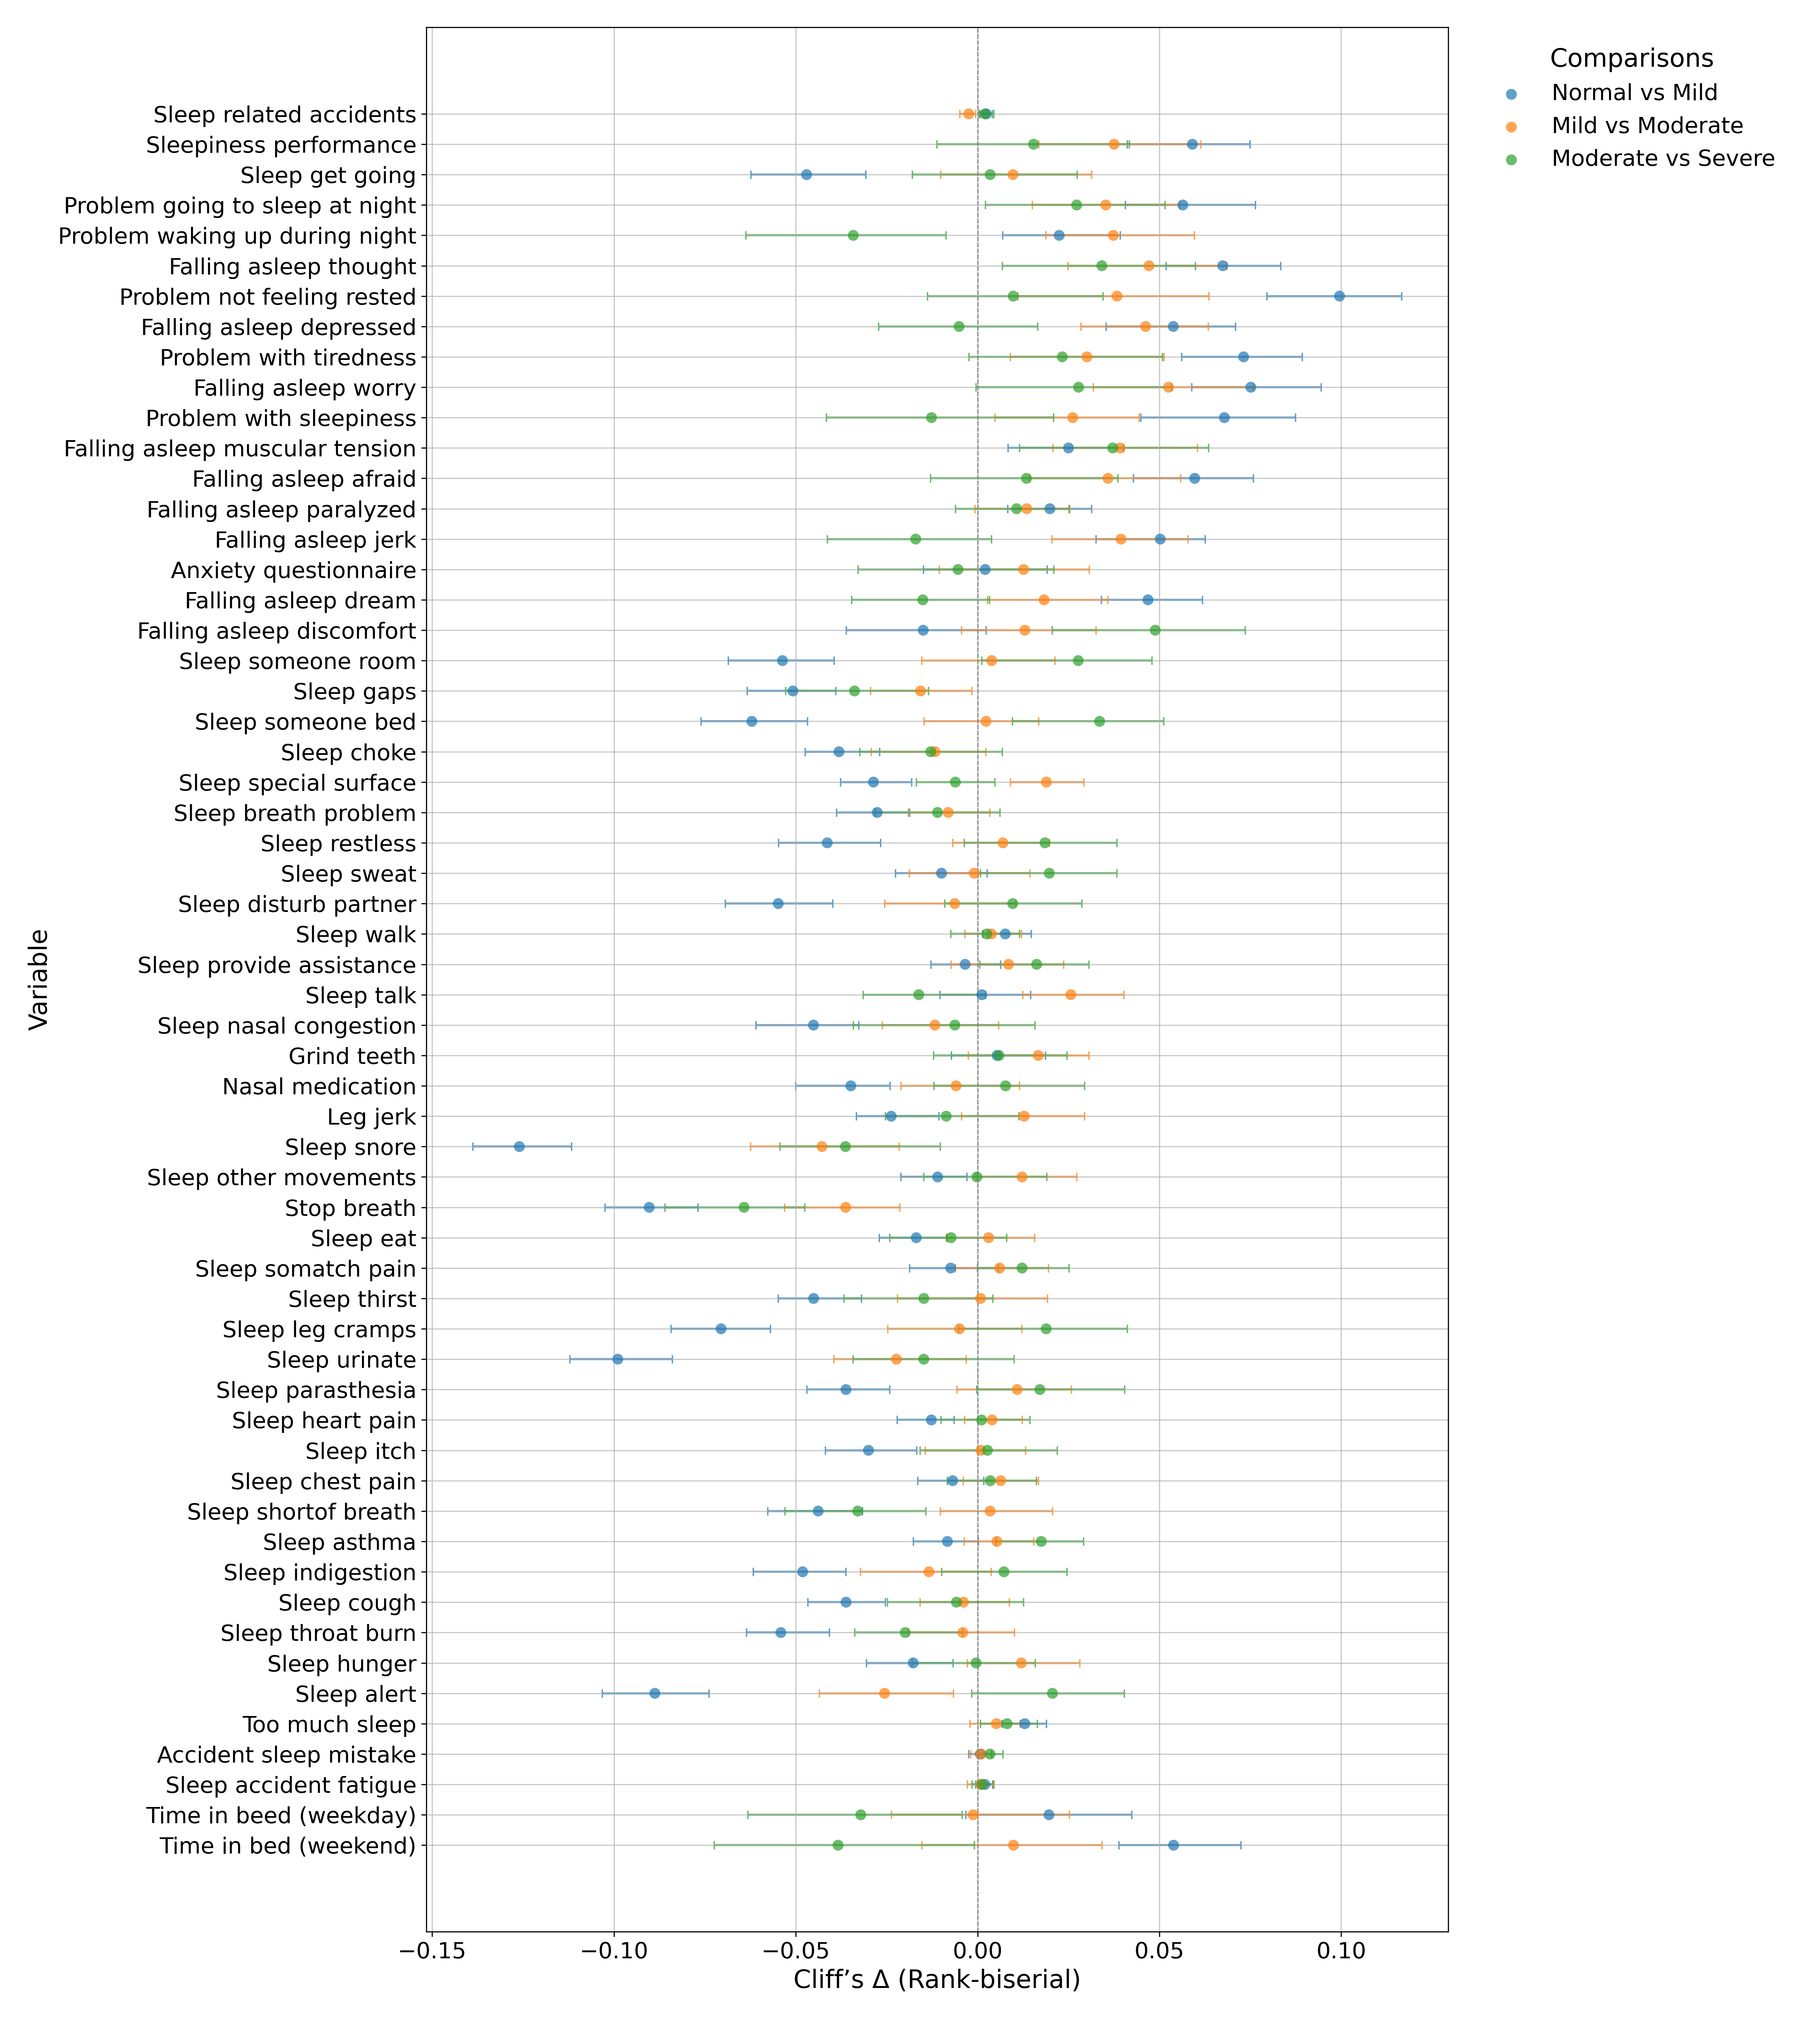

Source data for this figure (header and first rows):
variable, group1_code, group2_code, group1, group2, n1, n2, U_stat, cliffs_delta, rank_biserial, ci_95%_lower, ci_95%_upper, ci, p_value, p_adj
Sleep related accidents, 0, 1, Normal, Mild, 6930, 7069, 24551340, 0.002338, 0.002338, 0.000682, 0.004057, [0.0006819891414600709, 0.00405742906909…, 0.00633, 0.01899
Sleep related accidents, 1, 2, Mild, Moderate, 7069, 3657, 12894434, -0.002416, -0.002416, -0.004824, -0.0004772, [-0.004824187402637999, -0.0004771707516…, 0.01206, 0.02412
Sleep related accidents, 2, 3, Moderate, Severe, 3657, 2882, 5280789, 0.002097, 0.002097, 0.0003818, 0.00447, [0.0003817695266386159, 0.00447048163883…, 0.1178, 0.1178
Sleepiness performance, 0, 1, Normal, Mild, 6930, 7069, 25941128, 0.05908, 0.05908, 0.0412, 0.07492, [0.041195358491652165, 0.074921246292727…, 9.224542301660788e-10, 2.7673626904982366e-09
Sleepiness performance, 1, 2, Mild, Moderate, 7069, 3657, 13410896, 0.03754, 0.03754, 0.01683, 0.06144, [0.016828802406436836, 0.061439273750409…, 0.001209, 0.002417
Sleepiness performance, 2, 3, Moderate, Severe, 3657, 2882, 5350827, 0.01539, 0.01539, -0.01113, 0.04172, [-0.011127958093544327, 0.04172099812571…, 0.277, 0.277
Sleep get going, 0, 1, Normal, Mild, 10462, 9554, 47626846, -0.04702, -0.04702, -0.06238, -0.03069, [-0.06237656915762847, -0.03069451918997…, 2.906325555033188e-09, 8.718976665099564e-09
Sleep get going, 1, 2, Mild, Moderate, 9554, 4840, 23345756, 0.009735, 0.009735, -0.01012, 0.03135, [-0.010124398374096264, 0.03135470712799…, 0.3278, 0.6557
Sleep get going, 2, 3, Moderate, Severe, 4840, 3889, 9443974, 0.003463, 0.003463, -0.01798, 0.02738, [-0.017976684875119272, 0.02738023408894…, 0.7753, 0.7753
Problem going to sleep at night, 0, 1, Normal, Mild, 6681, 6874, 24258976, 0.05646, 0.05646, 0.04069, 0.0764, [0.040686864599853406, 0.076400903173103…, 5.888710342921424e-09, 1.7666131028764272e-08
Problem going to sleep at night, 1, 2, Mild, Moderate, 6874, 3531, 12563782, 0.03524, 0.03524, 0.01507, 0.05564, [0.01506520512816076, 0.0556430627699447…, 0.002534, 0.005069
Problem going to sleep at night, 2, 3, Moderate, Severe, 3531, 2812, 5099896, 0.02726, 0.02726, 0.002186, 0.05156, [0.002185801595540897, 0.051557272348590…, 0.05537, 0.05537
Problem waking up during night, 0, 1, Normal, Mild, 6614, 6781, 22928326, 0.02246, 0.02246, 0.006929, 0.03929, [0.006928611565952949, 0.039285119439591…, 0.02078, 0.03396
Problem waking up during night, 1, 2, Mild, Moderate, 6781, 3459, 12165662, 0.03734, 0.03734, 0.01878, 0.05964, [0.01878466540802684, 0.0596434877752869…, 0.00146, 0.004381
Problem waking up during night, 2, 3, Moderate, Severe, 3459, 2774, 4633667, -0.03418, -0.03418, -0.06375, -0.008652, [-0.06374933222278568, -0.00865156838799…, 0.01698, 0.03396
Falling asleep thought, 0, 1, Normal, Mild, 6703, 6878, 24605826, 0.06742, 0.06742, 0.05182, 0.08333, [0.05181824283736798, 0.0833312664139786…, 3.3890465193192087e-12, 1.0167139557957627e-11
Falling asleep thought, 1, 2, Mild, Moderate, 6878, 3538, 12740823, 0.04715, 0.04715, 0.02485, 0.06854, [0.024845701740961876, 0.068544112145277…, 5.386403514558103e-05, 0.0001077
Falling asleep thought, 2, 3, Moderate, Severe, 3538, 2800, 5122443, 0.03417, 0.03417, 0.006851, 0.05992, [0.006850745477671001, 0.059924480638778…, 0.01662, 0.01662
Problem not feeling rested, 0, 1, Normal, Mild, 6615, 6781, 24660752, 0.09954, 0.09954, 0.07957, 0.1167, [0.07956804186879819, 0.1166787848043246…, 6.995153006736105e-25, 2.0985459020208315e-24
Problem not feeling rested, 1, 2, Mild, Moderate, 6781, 3474, 12230264, 0.03835, 0.03835, 0.01111, 0.06359, [0.011111465567588397, 0.063587194425617…, 0.001065, 0.002131
Problem not feeling rested, 2, 3, Moderate, Severe, 3474, 2764, 4848076, 0.009791, 0.009791, -0.01376, 0.03449, [-0.013757243700776578, 0.03449077111592…, 0.4945, 0.4945
Falling asleep depressed, 0, 1, Normal, Mild, 6691, 6865, 24203059, 0.05383, 0.05383, 0.03533, 0.07097, [0.0353278066013167, 0.07097276477637394…, 1.0256493105076597e-08, 3.076947931522979e-08
Falling asleep depressed, 1, 2, Mild, Moderate, 6865, 3520, 12640666, 0.0462, 0.0462, 0.02842, 0.06348, [0.02842228261769185, 0.0634837728845262…, 3.838030657493328e-05, 7.676061314986656e-05
Falling asleep depressed, 2, 3, Moderate, Severe, 3520, 2792, 4888904, -0.005091, -0.005091, -0.0272, 0.0165, [-0.027196815373469654, 0.01650364169542…, 0.7084, 0.7084
Problem with tiredness, 0, 1, Normal, Mild, 6574, 6742, 23782367, 0.07317, 0.07317, 0.05612, 0.08931, [0.05611740360997094, 0.0893114382620892…, 5.154438260021391e-14, 1.5463314780064173e-13
Problem with tiredness, 1, 2, Mild, Moderate, 6742, 3453, 11990116, 0.03007, 0.03007, 0.00908, 0.05132, [0.009079915417983564, 0.051319110128527…, 0.01045, 0.02089
Problem with tiredness, 2, 3, Moderate, Severe, 3453, 2760, 4876164, 0.0233, 0.0233, -0.002354, 0.05088, [-0.002354248773383363, 0.05087896158350…, 0.1042, 0.1042
Falling asleep worry, 0, 1, Normal, Mild, 6694, 6875, 24739752, 0.07514, 0.07514, 0.05891, 0.09452, [0.0589115788901866, 0.09451823668414047…, 8.04951922272025e-15, 2.414855766816075e-14
Falling asleep worry, 1, 2, Mild, Moderate, 6875, 3533, 12782592, 0.05253, 0.05253, 0.03187, 0.07584, [0.03186988858297095, 0.0758429282350822…, 6.39082219879405e-06, 1.27816443975881e-05
Falling asleep worry, 2, 3, Moderate, Severe, 3533, 2792, 5069082, 0.02778, 0.02778, -0.0003865, 0.05335, [-0.00038647074614543014, 0.053353474141…, 0.05045, 0.05045
Problem with sleepiness, 0, 1, Normal, Mild, 6357, 6498, 22055815, 0.06788, 0.06788, 0.04491, 0.08746, [0.04490999832331852, 0.0874588219276627…, 8.33394120861661e-12, 2.500182362584983e-11
Problem with sleepiness, 1, 2, Mild, Moderate, 6498, 3309, 11032368, 0.02618, 0.02618, 0.00477, 0.04445, [0.004770042919963936, 0.044445759445615…, 0.02946, 0.05891
Problem with sleepiness, 2, 3, Moderate, Severe, 3309, 2647, 4323962, -0.01267, -0.01267, -0.04153, 0.02091, [-0.04153388778506216, 0.020907028181432…, 0.3881, 0.3881
Falling asleep muscular tension, 0, 1, Normal, Mild, 6662, 6851, 23391447, 0.02501, 0.02501, 0.008404, 0.04018, [0.008403878262879184, 0.040178134364176…, 0.00909, 0.01591
Falling asleep muscular tension, 1, 2, Mild, Moderate, 6851, 3515, 12512261, 0.03917, 0.03917, 0.02069, 0.06046, [0.02069367514538792, 0.0604577220092050…, 0.0006764, 0.002029
Falling asleep muscular tension, 2, 3, Moderate, Severe, 3515, 2782, 5071028, 0.03715, 0.03715, 0.01156, 0.06351, [0.011556948090396197, 0.063511128234443…, 0.007957, 0.01591
Falling asleep afraid, 0, 1, Normal, Mild, 6683, 6854, 24270357, 0.05972, 0.05972, 0.0429, 0.07588, [0.04289895322552539, 0.0758842113448837…, 5.720713159909564e-11, 1.7162139479728691e-10
Falling asleep afraid, 1, 2, Mild, Moderate, 6854, 3526, 12516956, 0.03586, 0.03586, 0.01434, 0.05581, [0.01434043114793089, 0.0558147727805003…, 0.0008957, 0.001791
Falling asleep afraid, 2, 3, Moderate, Severe, 3526, 2784, 4974211, 0.01345, 0.01345, -0.01296, 0.0386, [-0.012961865591240115, 0.03859988566054…, 0.3014, 0.3014
Falling asleep paralyzed, 0, 1, Normal, Mild, 6683, 6844, 23323998, 0.01989, 0.01989, 0.00834, 0.03138, [0.008339737317738693, 0.031384839500033…, 0.001483, 0.004449
Falling asleep paralyzed, 1, 2, Mild, Moderate, 6844, 3520, 12208346, 0.01352, 0.01352, -0.0006638, 0.02532, [-0.0006638207072551936, 0.0253248750149…, 0.06248, 0.125
Falling asleep paralyzed, 2, 3, Moderate, Severe, 3520, 2783, 4950647, 0.01073, 0.01073, -0.006072, 0.02517, [-0.006072407453532812, 0.02516644276941…, 0.207, 0.207
Falling asleep jerk, 0, 1, Normal, Mild, 6669, 6827, 23908256, 0.05024, 0.05024, 0.03254, 0.06263, [0.03253841655640242, 0.0626315541281658…, 5.032015324132485e-08, 1.5096045972397457e-07
Falling asleep jerk, 1, 2, Mild, Moderate, 6827, 3511, 12457488, 0.03944, 0.03944, 0.02041, 0.05784, [0.020409254273236217, 0.057840896323788…, 0.0003218, 0.0006436
Falling asleep jerk, 2, 3, Moderate, Severe, 3511, 2779, 4795523, -0.01702, -0.01702, -0.04127, 0.003877, [-0.04127327837898861, 0.003876840473301…, 0.2006, 0.2006
Anxiety questionnaire, 0, 1, Normal, Mild, 6645, 6832, 22746692, 0.002087, 0.002087, -0.0149, 0.01911, [-0.014903619359522663, 0.01910685650495…, 0.8233, 1.0
Anxiety questionnaire, 1, 2, Mild, Moderate, 6832, 3521, 12179884, 0.01265, 0.01265, -0.01049, 0.03071, [-0.010494769131946361, 0.03070829996601…, 0.2606, 0.7818
Anxiety questionnaire, 2, 3, Moderate, Severe, 3521, 2787, 4880136, -0.005376, -0.005376, -0.0329, 0.02095, [-0.032904441718136515, 0.02095444402629…, 0.6953, 1.0
Falling asleep dream, 0, 1, Normal, Mild, 6647, 6826, 23749815, 0.04688, 0.04688, 0.0341, 0.06188, [0.03409559280304675, 0.0618774312951598…, 6.765757950206271e-10, 2.0297273850618814e-09
Falling asleep dream, 1, 2, Mild, Moderate, 6826, 3499, 12160634, 0.0183, 0.0183, 0.002689, 0.0358, [0.0026893676540792246, 0.03579523516283…, 0.03704, 0.07409
Falling asleep dream, 2, 3, Moderate, Severe, 3499, 2773, 4778330, -0.01505, -0.01505, -0.03461, 0.003281, [-0.03460914648015965, 0.003281361002942…, 0.1576, 0.1576
Falling asleep discomfort, 0, 1, Normal, Mild, 6654, 6852, 22455822, -0.01495, -0.01495, -0.0361, 0.002347, [-0.03610375091395192, 0.002346946610995…, 0.1174, 0.2348
Falling asleep discomfort, 1, 2, Mild, Moderate, 6852, 3507, 12171243, 0.01301, 0.01301, -0.004404, 0.03257, [-0.004404145174749325, 0.03256651778587…, 0.2595, 0.2595
Falling asleep discomfort, 2, 3, Moderate, Severe, 3507, 2784, 5120246, 0.04886, 0.04886, 0.02055, 0.0736, [0.020549792246377523, 0.073602789290057…, 0.0004961, 0.001488
Sleep someone room, 0, 1, Normal, Mild, 10462, 9554, 47295413, -0.05366, -0.05366, -0.06856, -0.03943, [-0.0685552125464819, -0.039428375305395…, 5.323075526710044e-13, 1.5969226580130132e-12
Sleep someone room, 1, 2, Mild, Moderate, 9554, 4840, 23210130, 0.003869, 0.003869, -0.01534, 0.02128, [-0.015340341957935493, 0.02127759001897…, 0.6788, 0.6788
Sleep someone room, 2, 3, Moderate, Severe, 4840, 3889, 9671874, 0.02768, 0.02768, 0.001149, 0.048, [0.0011488073481253547, 0.04800289118067…, 0.01468, 0.02936
Sleep gaps, 0, 1, Normal, Mild, 10462, 9554, 47438278, -0.0508, -0.0508, -0.06334, -0.03894, [-0.06334212331462885, -0.03894457975787…, 3.168383210935182e-15, 9.505149632805545e-15
Sleep gaps, 1, 2, Mild, Moderate, 9554, 4840, 22758192, -0.01568, -0.01568, -0.02944, -0.001531, [-0.02943873136516746, -0.00153088598605…, 0.05929, 0.05929
Sleep gaps, 2, 3, Moderate, Severe, 4840, 3889, 9092936, -0.03384, -0.03384, -0.05279, -0.01353, [-0.05278690266464642, -0.01352706909082…, 0.001082, 0.002164
... 114 more rows
